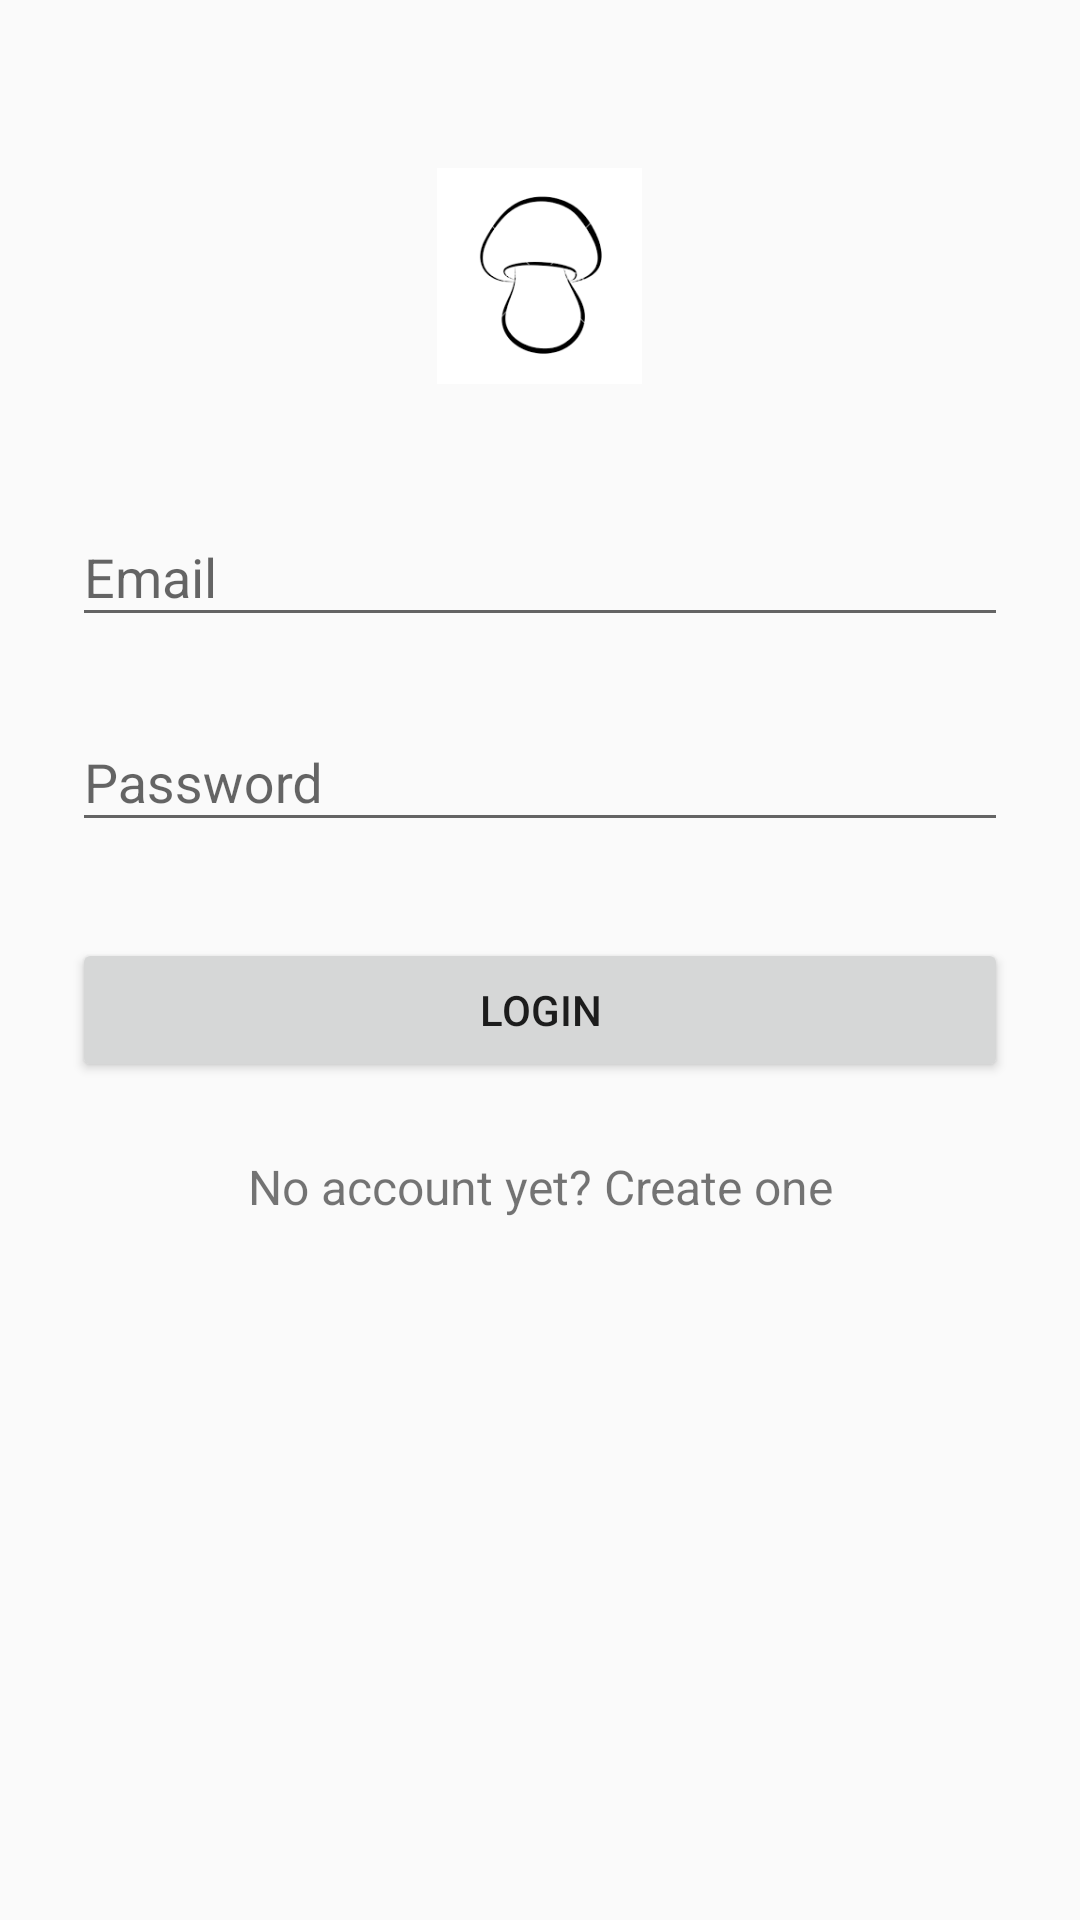

Write the Android layout XML for this screen, with the resource values it uses.
<!-- AndroidManifest.xml: application theme AppTheme -->
<!-- res/layout/activity_login.xml -->
<?xml version="1.0" encoding="utf-8"?>
<ScrollView xmlns:android="http://schemas.android.com/apk/res/android"
    android:layout_width="fill_parent"
    android:layout_height="fill_parent"
    android:fitsSystemWindows="true">

    <LinearLayout
        android:orientation="vertical"
        android:layout_width="match_parent"
        android:layout_height="wrap_content"
        android:paddingTop="56dp"
        android:paddingLeft="24dp"
        android:paddingRight="24dp">

        <ImageView android:src="@drawable/images"
            android:layout_width="wrap_content"
            android:layout_height="72dp"
            android:layout_marginBottom="24dp"
            android:layout_gravity="center_horizontal" />

        
        <android.support.design.widget.TextInputLayout
            android:layout_width="match_parent"
            android:layout_height="wrap_content"
            android:layout_marginTop="8dp"
            android:layout_marginBottom="8dp">
            <EditText android:id="@+id/input_email"
                android:layout_width="match_parent"
                android:layout_height="wrap_content"
                android:inputType="textEmailAddress"
                android:hint="Email" />
        </android.support.design.widget.TextInputLayout>

        
        <android.support.design.widget.TextInputLayout
            android:layout_width="match_parent"
            android:layout_height="wrap_content"
            android:layout_marginTop="8dp"
            android:layout_marginBottom="8dp">
            <EditText android:id="@+id/input_password"
                android:layout_width="match_parent"
                android:layout_height="wrap_content"
                android:inputType="textPassword"
                android:hint="Password"/>
        </android.support.design.widget.TextInputLayout>

        <android.support.v7.widget.AppCompatButton
            android:id="@+id/btn_login"
            android:layout_width="fill_parent"
            android:layout_height="wrap_content"
            android:layout_marginTop="24dp"
            android:layout_marginBottom="24dp"
            android:padding="12dp"
            android:text="Login"/>

        <TextView android:id="@+id/link_signup"
            android:layout_width="fill_parent"
            android:layout_height="wrap_content"
            android:layout_marginBottom="24dp"
            android:text="No account yet? Create one"
            android:gravity="center"
            android:textSize="16dip"/>

    </LinearLayout>
</ScrollView>
<!-- resources referenced by this layout -->
<resources>
  <!-- drawable images: png bitmap (drawable, 2686 bytes) -->
  <style name="AppTheme" parent="Base.Theme.AppCompat.Light.DarkActionBar">
          
          <item name="colorPrimary">@color/colorPrimary</item>
          <item name="colorPrimaryDark">@color/colorPrimaryDark</item>
          <item name="colorAccent">@color/colorAccent</item>
      </style>
  <!-- not gathered from this repository: default colours our renderer supplied (Android Studio template values) -->
  <color name="colorPrimary">#FF6200EE</color>
  <color name="colorPrimaryDark">#FF3700B3</color>
  <color name="colorAccent">#FF03DAC5</color>
</resources>
